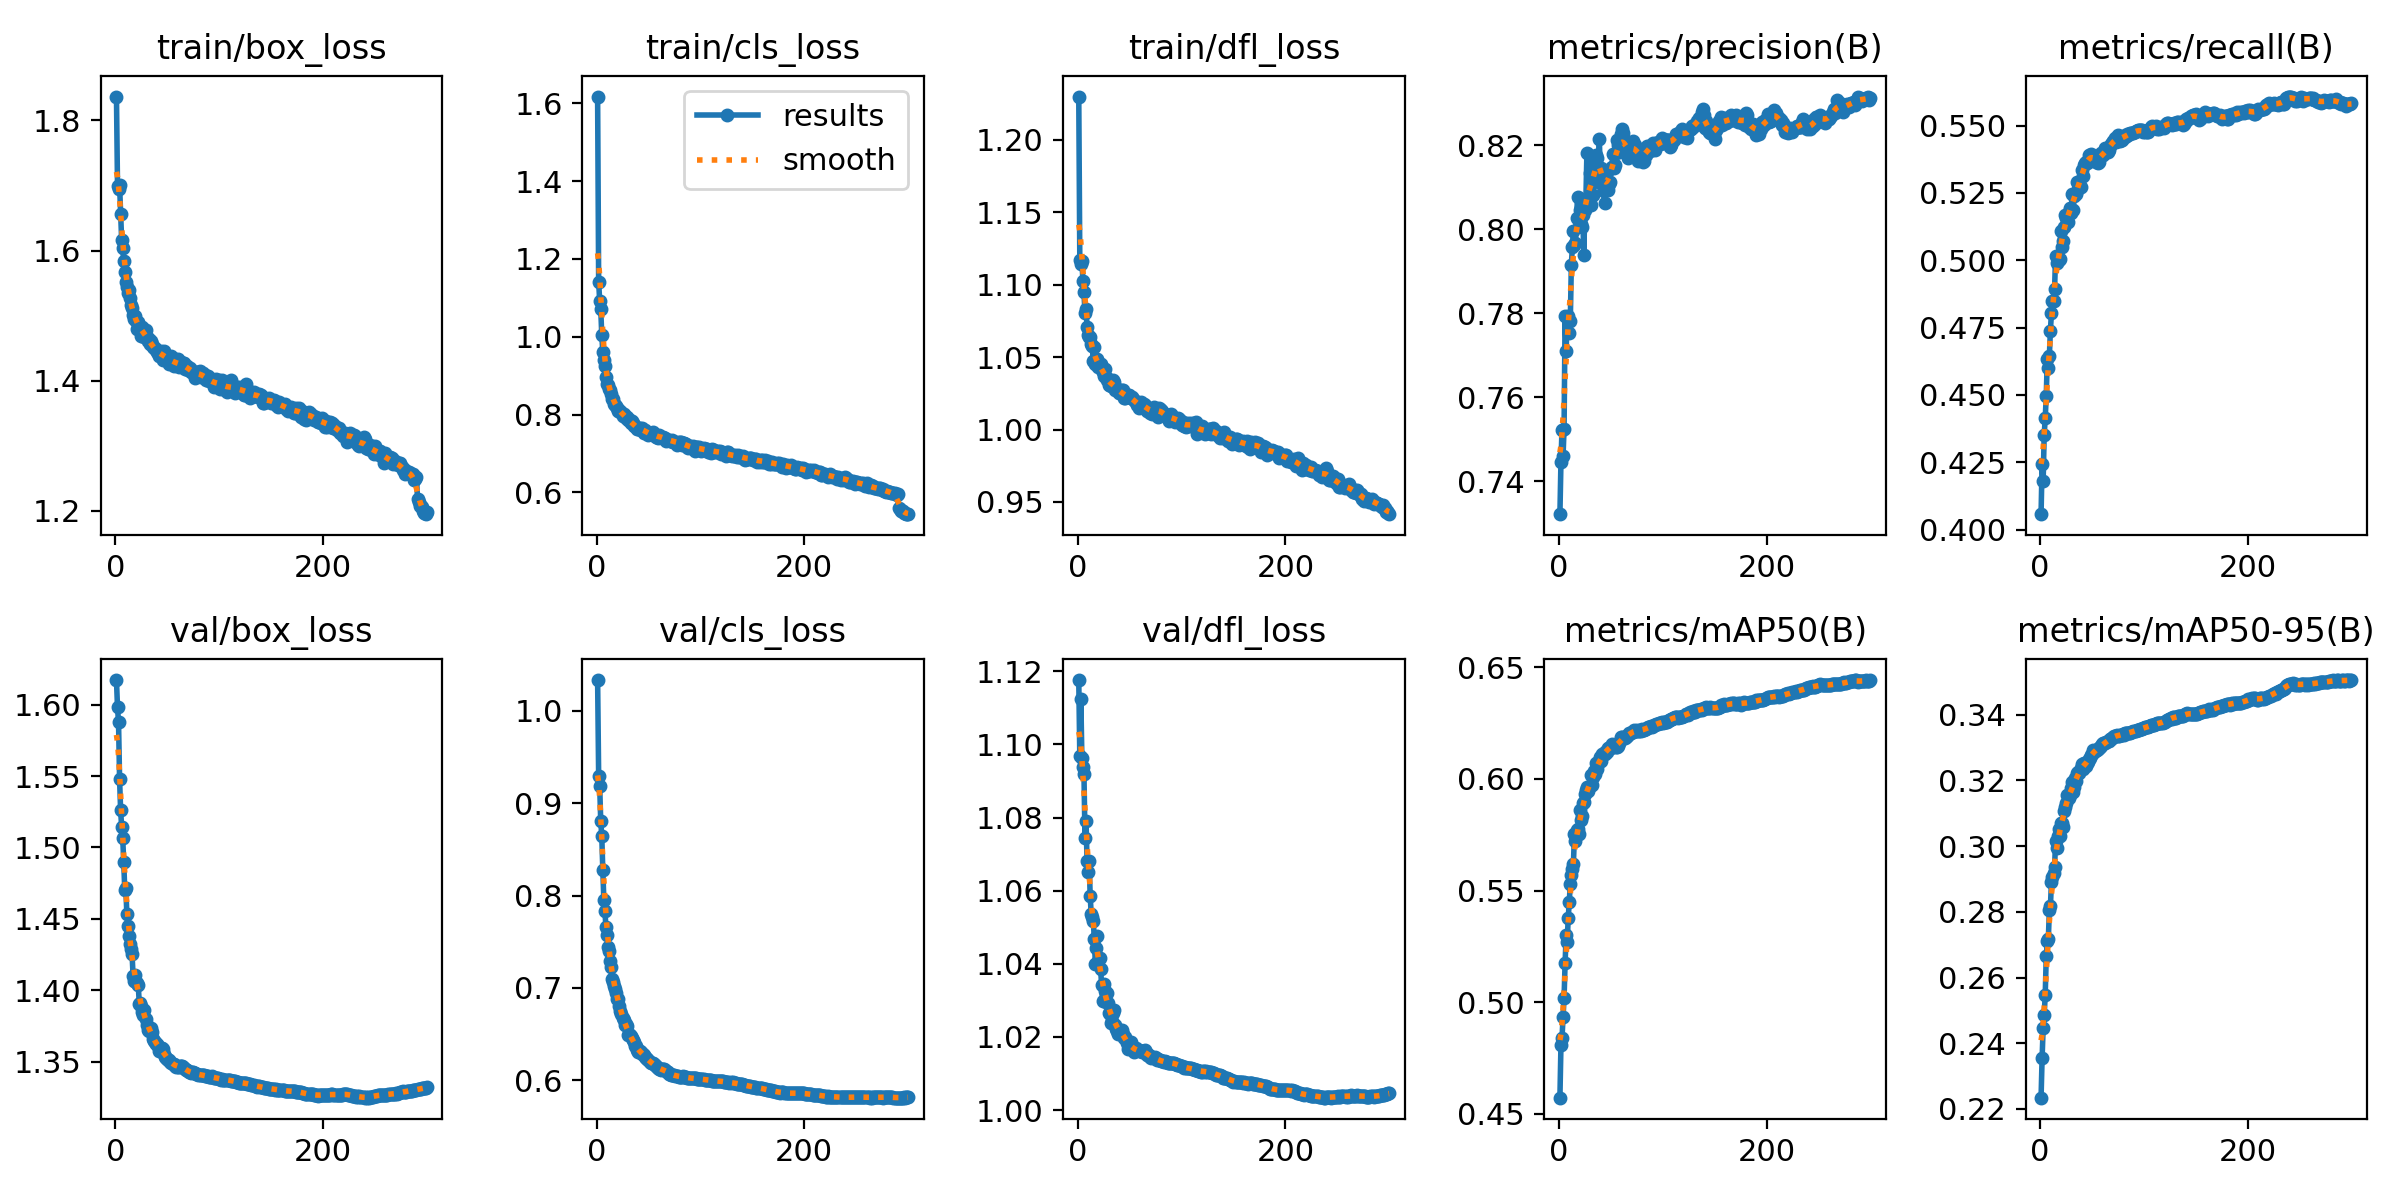

Data behind this chart, as committed beside it:
epoch, train/box_loss, train/cls_loss, train/dfl_loss, metrics/precision(B), metrics/recall(B), metrics/mAP50(B), metrics/mAP50-95(B), val/box_loss, val/cls_loss, val/dfl_loss, lr/pg0, lr/pg1, lr/pg2
1, 1.837, 1.617, 1.23, 0.7322, 0.4057, 0.4573, 0.2234, 1.617, 1.034, 1.118, 0.003332, 0.003332, 0.003332
2, 1.7, 1.141, 1.117, 0.7446, 0.4243, 0.4808, 0.2355, 1.598, 0.9299, 1.097, 0.006644, 0.006644, 0.006644
3, 1.694, 1.092, 1.114, 0.7521, 0.4179, 0.4839, 0.2446, 1.588, 0.9187, 1.112, 0.009933, 0.009933, 0.009933
4, 1.7, 1.072, 1.117, 0.7459, 0.435, 0.4932, 0.2485, 1.548, 0.8805, 1.096, 0.009901, 0.009901, 0.009901
5, 1.656, 1.004, 1.103, 0.7525, 0.4413, 0.502, 0.2547, 1.526, 0.8646, 1.094, 0.009901, 0.009901, 0.009901
6, 1.616, 0.9616, 1.095, 0.7794, 0.4496, 0.5176, 0.2664, 1.514, 0.8276, 1.092, 0.009868, 0.009868, 0.009868
7, 1.604, 0.9405, 1.08, 0.7711, 0.4633, 0.5299, 0.271, 1.507, 0.7955, 1.075, 0.009835, 0.009835, 0.009835
8, 1.584, 0.9248, 1.083, 0.7791, 0.4601, 0.5271, 0.2717, 1.49, 0.7832, 1.079, 0.009802, 0.009802, 0.009802
9, 1.567, 0.8972, 1.071, 0.7792, 0.4645, 0.5378, 0.2806, 1.47, 0.7664, 1.068, 0.009769, 0.009769, 0.009769
10, 1.551, 0.8795, 1.065, 0.7752, 0.4739, 0.5448, 0.2816, 1.471, 0.7573, 1.065, 0.009736, 0.009736, 0.009736
11, 1.544, 0.8752, 1.064, 0.7781, 0.4804, 0.5531, 0.2892, 1.454, 0.7446, 1.068, 0.009703, 0.009703, 0.009703
12, 1.535, 0.8663, 1.064, 0.7914, 0.4847, 0.557, 0.2906, 1.445, 0.74, 1.058, 0.00967, 0.00967, 0.00967
13, 1.539, 0.8634, 1.059, 0.7958, 0.4847, 0.5598, 0.2917, 1.438, 0.7286, 1.054, 0.009637, 0.009637, 0.009637
14, 1.527, 0.8523, 1.058, 0.7996, 0.4892, 0.5619, 0.2937, 1.433, 0.7225, 1.053, 0.009604, 0.009604, 0.009604
15, 1.517, 0.8386, 1.047, 0.7961, 0.5016, 0.5753, 0.3014, 1.429, 0.7091, 1.052, 0.009571, 0.009571, 0.009571
16, 1.511, 0.84, 1.057, 0.7968, 0.499, 0.5724, 0.2995, 1.425, 0.7061, 1.047, 0.009538, 0.009538, 0.009538
17, 1.5, 0.8274, 1.045, 0.8028, 0.5009, 0.5773, 0.3031, 1.41, 0.7016, 1.04, 0.009505, 0.009505, 0.009505
18, 1.494, 0.8237, 1.046, 0.8078, 0.5, 0.5777, 0.3052, 1.406, 0.6983, 1.044, 0.009472, 0.009472, 0.009472
19, 1.499, 0.8216, 1.049, 0.8019, 0.5004, 0.5754, 0.3031, 1.411, 0.6943, 1.048, 0.009439, 0.009439, 0.009439
20, 1.492, 0.8159, 1.043, 0.8046, 0.511, 0.5862, 0.3071, 1.405, 0.6874, 1.041, 0.009406, 0.009406, 0.009406
21, 1.479, 0.8091, 1.044, 0.8012, 0.5048, 0.5815, 0.307, 1.405, 0.6878, 1.042, 0.009373, 0.009373, 0.009373
22, 1.49, 0.8108, 1.045, 0.8004, 0.5071, 0.5833, 0.3059, 1.403, 0.6797, 1.039, 0.00934, 0.00934, 0.00934
23, 1.483, 0.807, 1.041, 0.8034, 0.5124, 0.5891, 0.3107, 1.39, 0.675, 1.034, 0.009307, 0.009307, 0.009307
24, 1.483, 0.8075, 1.04, 0.794, 0.5167, 0.5897, 0.3119, 1.391, 0.6712, 1.03, 0.009274, 0.009274, 0.009274
25, 1.469, 0.7973, 1.037, 0.8046, 0.5157, 0.5933, 0.3133, 1.389, 0.6672, 1.034, 0.009241, 0.009241, 0.009241
26, 1.482, 0.8015, 1.042, 0.8068, 0.5167, 0.5952, 0.3156, 1.385, 0.6653, 1.033, 0.009208, 0.009208, 0.009208
27, 1.474, 0.7967, 1.036, 0.8182, 0.5143, 0.5963, 0.3157, 1.382, 0.6601, 1.03, 0.009175, 0.009175, 0.009175
28, 1.467, 0.7905, 1.034, 0.8074, 0.5179, 0.5946, 0.3148, 1.386, 0.6613, 1.032, 0.009142, 0.009142, 0.009142
29, 1.478, 0.7945, 1.035, 0.8068, 0.5192, 0.5963, 0.3154, 1.38, 0.6588, 1.029, 0.009109, 0.009109, 0.009109
30, 1.467, 0.7856, 1.03, 0.8135, 0.5174, 0.5967, 0.3177, 1.376, 0.649, 1.026, 0.009076, 0.009076, 0.009076
31, 1.461, 0.785, 1.031, 0.8057, 0.5244, 0.6019, 0.3196, 1.372, 0.6502, 1.026, 0.009043, 0.009043, 0.009043
32, 1.463, 0.785, 1.03, 0.8117, 0.5188, 0.5971, 0.3165, 1.371, 0.6489, 1.024, 0.00901, 0.00901, 0.00901
33, 1.456, 0.7776, 1.032, 0.8082, 0.5239, 0.6009, 0.3181, 1.373, 0.6479, 1.024, 0.008977, 0.008977, 0.008977
34, 1.461, 0.7824, 1.034, 0.8152, 0.5246, 0.6035, 0.3208, 1.374, 0.6452, 1.027, 0.008944, 0.008944, 0.008944
35, 1.457, 0.7793, 1.033, 0.8158, 0.5246, 0.6022, 0.3199, 1.37, 0.6437, 1.028, 0.008911, 0.008911, 0.008911
36, 1.451, 0.7695, 1.027, 0.8176, 0.529, 0.6073, 0.3223, 1.366, 0.6414, 1.023, 0.008878, 0.008878, 0.008878
37, 1.45, 0.7698, 1.028, 0.8169, 0.5265, 0.6047, 0.3225, 1.364, 0.637, 1.022, 0.008845, 0.008845, 0.008845
38, 1.45, 0.7675, 1.028, 0.8147, 0.529, 0.6076, 0.3221, 1.364, 0.6365, 1.022, 0.008812, 0.008812, 0.008812
39, 1.447, 0.7639, 1.027, 0.8216, 0.5273, 0.6076, 0.3239, 1.363, 0.6324, 1.021, 0.008779, 0.008779, 0.008779
40, 1.444, 0.7633, 1.025, 0.8109, 0.5334, 0.61, 0.3249, 1.363, 0.6308, 1.022, 0.008746, 0.008746, 0.008746
41, 1.442, 0.7617, 1.026, 0.8147, 0.5312, 0.6081, 0.3236, 1.361, 0.6315, 1.022, 0.008713, 0.008713, 0.008713
42, 1.438, 0.7643, 1.025, 0.8128, 0.5354, 0.6112, 0.3253, 1.357, 0.632, 1.021, 0.00868, 0.00868, 0.00868
43, 1.443, 0.7606, 1.027, 0.809, 0.536, 0.6114, 0.3247, 1.359, 0.63, 1.022, 0.008647, 0.008647, 0.008647
44, 1.445, 0.7662, 1.027, 0.8062, 0.5364, 0.6111, 0.3243, 1.36, 0.6286, 1.021, 0.008614, 0.008614, 0.008614
45, 1.442, 0.7611, 1.022, 0.8111, 0.5361, 0.6127, 0.3252, 1.359, 0.6284, 1.02, 0.008581, 0.008581, 0.008581
46, 1.432, 0.7537, 1.022, 0.8137, 0.5364, 0.612, 0.3257, 1.359, 0.6269, 1.02, 0.008548, 0.008548, 0.008548
47, 1.446, 0.7608, 1.023, 0.8093, 0.5391, 0.614, 0.3265, 1.355, 0.625, 1.018, 0.008515, 0.008515, 0.008515
48, 1.435, 0.7526, 1.024, 0.8108, 0.5384, 0.6137, 0.3269, 1.353, 0.624, 1.017, 0.008482, 0.008482, 0.008482
49, 1.436, 0.7544, 1.024, 0.8113, 0.5395, 0.6141, 0.3276, 1.352, 0.6225, 1.018, 0.008449, 0.008449, 0.008449
50, 1.432, 0.7486, 1.023, 0.8147, 0.5384, 0.6141, 0.3279, 1.352, 0.6214, 1.018, 0.008416, 0.008416, 0.008416
51, 1.434, 0.7503, 1.022, 0.8148, 0.5388, 0.6156, 0.3293, 1.351, 0.6201, 1.019, 0.008383, 0.008383, 0.008383
52, 1.426, 0.749, 1.022, 0.8179, 0.5377, 0.615, 0.3287, 1.351, 0.6187, 1.017, 0.00835, 0.00835, 0.00835
53, 1.431, 0.7489, 1.021, 0.8145, 0.5379, 0.6149, 0.3291, 1.35, 0.6189, 1.017, 0.008317, 0.008317, 0.008317
54, 1.437, 0.7551, 1.02, 0.8153, 0.5365, 0.6146, 0.3294, 1.349, 0.6181, 1.016, 0.008284, 0.008284, 0.008284
55, 1.434, 0.75, 1.02, 0.8182, 0.5369, 0.6141, 0.3293, 1.348, 0.6172, 1.016, 0.008251, 0.008251, 0.008251
56, 1.423, 0.7445, 1.019, 0.8213, 0.5362, 0.6142, 0.3296, 1.348, 0.6166, 1.017, 0.008218, 0.008218, 0.008218
57, 1.427, 0.7423, 1.017, 0.8201, 0.5363, 0.6145, 0.33, 1.347, 0.615, 1.016, 0.008185, 0.008185, 0.008185
58, 1.428, 0.7431, 1.018, 0.8183, 0.5391, 0.616, 0.3302, 1.347, 0.6142, 1.016, 0.008152, 0.008152, 0.008152
59, 1.425, 0.7392, 1.015, 0.8196, 0.5399, 0.6171, 0.3305, 1.347, 0.613, 1.016, 0.008119, 0.008119, 0.008119
60, 1.433, 0.7476, 1.017, 0.8226, 0.5391, 0.6186, 0.331, 1.346, 0.6123, 1.016, 0.008086, 0.008086, 0.008086
... 240 more rows
